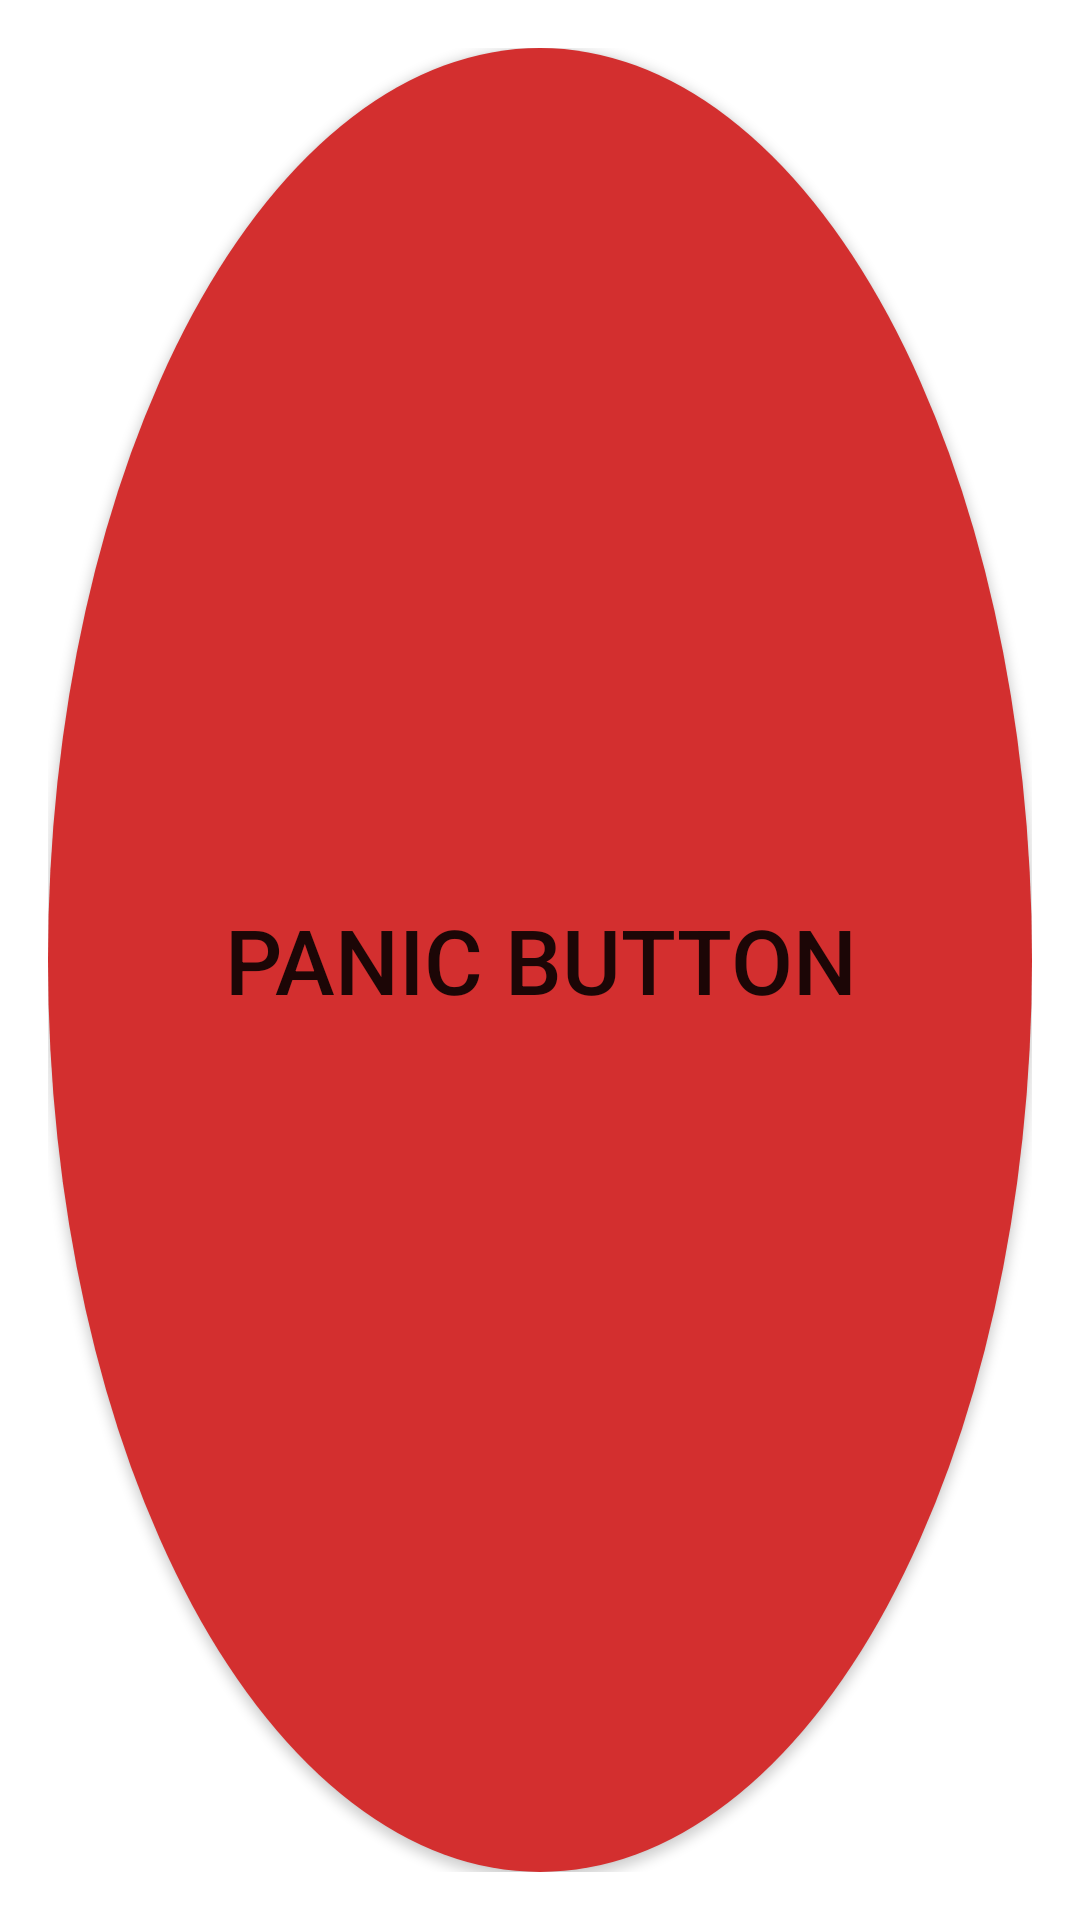

Android layout source for this screen:
<!-- AndroidManifest.xml: application theme Theme.UbicacionMaestra -->
<!-- res/layout/panic_button_widget.xml -->
<?xml version="1.0" encoding="utf-8"?>
<LinearLayout xmlns:android="http://schemas.android.com/apk/res/android"
    android:layout_width="match_parent"
    android:layout_height="match_parent"
    android:orientation="vertical"
    android:padding="16dp">

    <Button
        android:id="@+id/widget_button"
        android:layout_width="match_parent"
        android:layout_height="match_parent"
        android:background="@drawable/round_red_button"
        android:textSize="30sp"
        android:text="Panic Button" />

</LinearLayout>
<!-- resources referenced by this layout -->
<resources>
  <!-- drawable round_red_button (drawable) -->
  <?xml version="1.0" encoding="utf-8"?>
  <shape xmlns:android="http://schemas.android.com/apk/res/android"
      android:shape="oval">
      <solid android:color="#D32F2F"/> 
      <size android:width="250dp" android:height="250dp" />
      <corners android:radius="125dp"/> 
  </shape>
  <style name="Theme.UbicacionMaestra" parent="Theme.MaterialComponents.DayNight.DarkActionBar">
          
          <item name="colorPrimary">#682444</item>
          <item name="colorPrimaryVariant">@color/purple_700</item>
          <item name="colorOnPrimary">@color/white</item>
          
          <item name="colorSecondary">@color/teal_200</item>
          <item name="colorSecondaryVariant">@color/teal_700</item>
          <item name="colorOnSecondary">@color/black</item>
          
          <item name="android:statusBarColor">?attr/colorPrimaryVariant</item>
          
      </style>
  <color name="purple_700">#FF3700B3</color>
  <color name="white">#FFFFFFFF</color>
  <color name="teal_200">#FF03DAC5</color>
  <color name="teal_700">#FF018786</color>
  <color name="black">#FF000000</color>
</resources>
